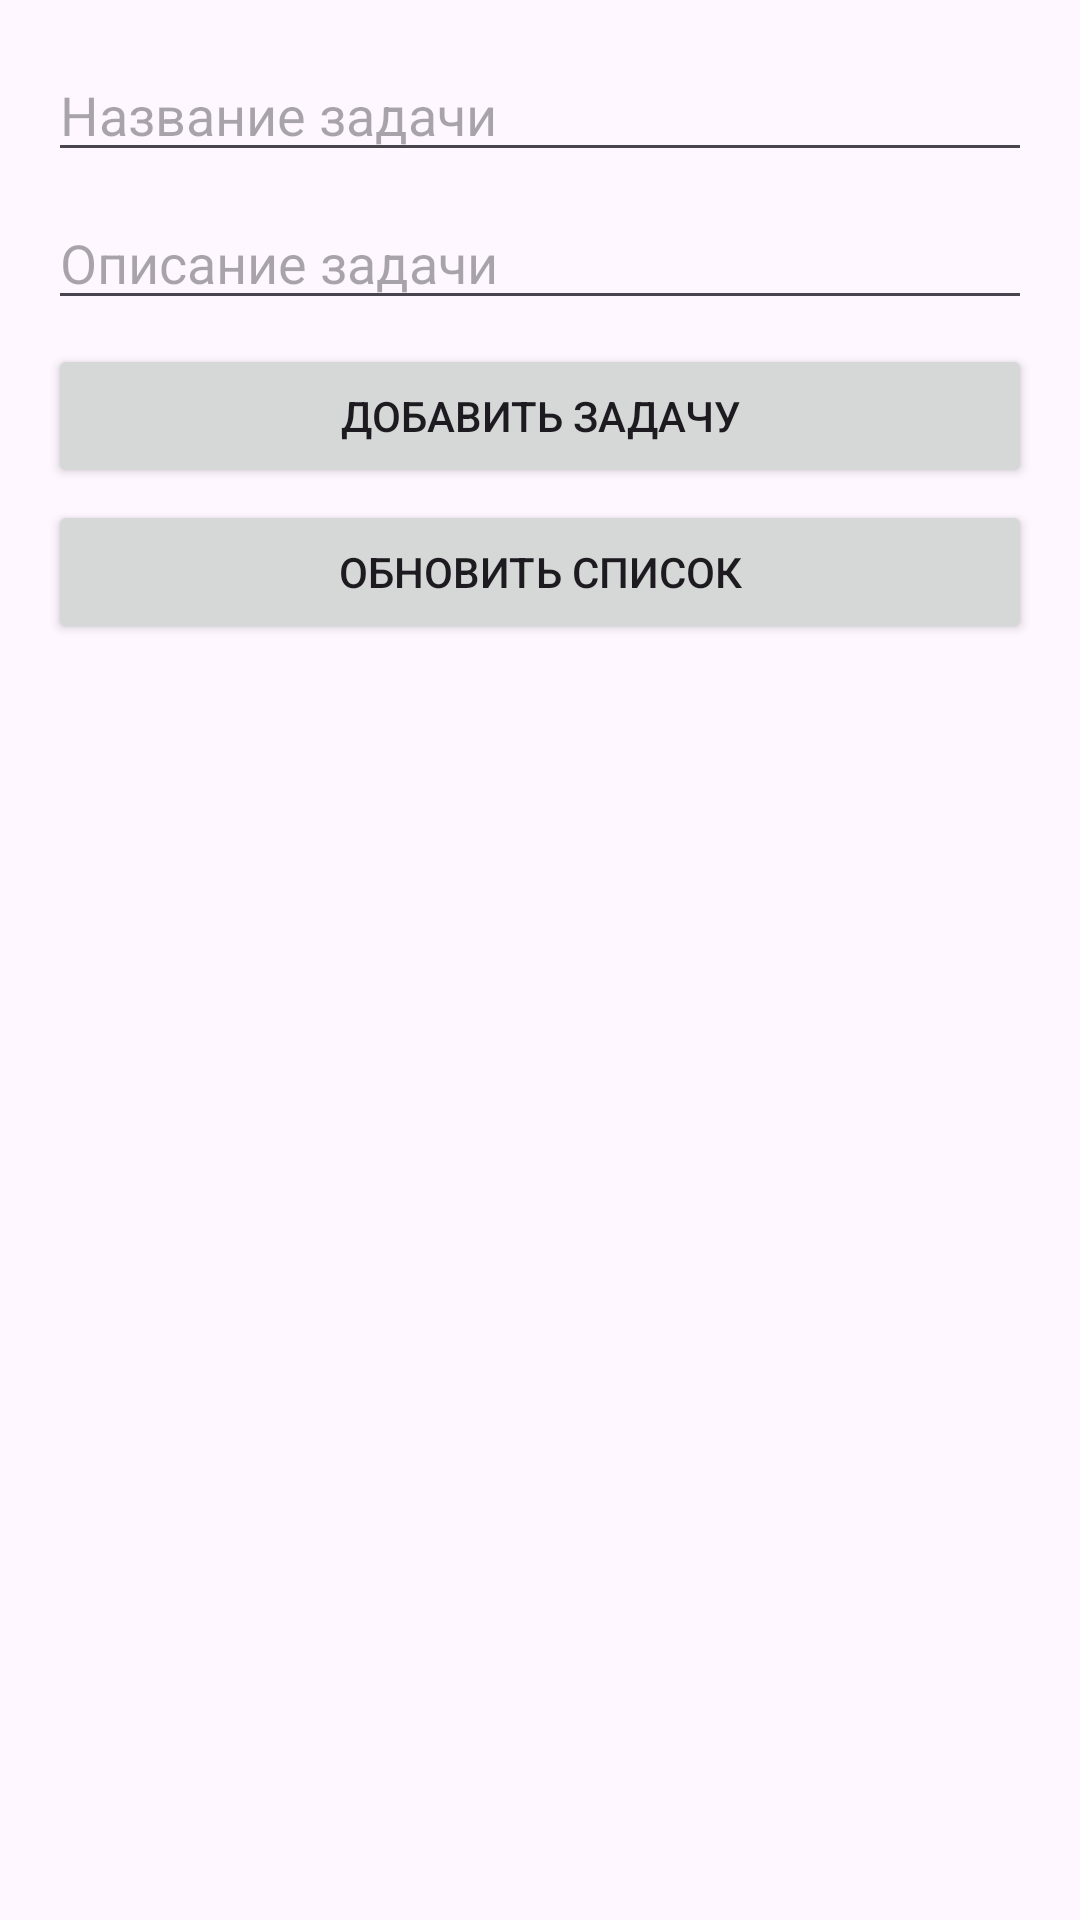

Produce the Android XML layout that renders to this screen, including the resource entries it uses.
<!-- AndroidManifest.xml: application theme Theme.MyApplicationETC -->
<!-- res/layout/fragment_home.xml -->
<?xml version="1.0" encoding="utf-8"?>
<LinearLayout xmlns:android="http://schemas.android.com/apk/res/android"
    android:layout_width="match_parent"
    android:layout_height="match_parent"
    android:orientation="vertical"
    android:padding="16dp">

    <EditText
        android:id="@+id/etTitle"
        android:layout_width="match_parent"
        android:layout_height="wrap_content"
        android:hint="@string/fh_taskName" />

    <EditText
        android:id="@+id/etDesc"
        android:layout_width="match_parent"
        android:layout_height="wrap_content"
        android:hint="@string/fh_taskDescription"
        android:layout_marginTop="8dp" />

    <Button
        android:id="@+id/btnAdd"
        android:layout_width="match_parent"
        android:layout_height="wrap_content"
        android:text="@string/fh_taskAdd"
        android:layout_marginTop="8dp" />

    <Button
        android:id="@+id/btnRefresh"
        android:layout_width="match_parent"
        android:layout_height="wrap_content"
        android:text="@string/fh_updateList"
        android:layout_marginTop="4dp" />

    <ListView
        android:id="@+id/listViewTasks"
        android:layout_width="match_parent"
        android:layout_height="0dp"
        android:layout_weight="1"
        android:layout_marginTop="8dp" />

</LinearLayout>
<!-- resources referenced by this layout -->
<resources>
  <string name="fh_taskAdd">Добавить задачу</string>
  <string name="fh_taskDescription">Описание задачи</string>
  <string name="fh_taskName">Название задачи</string>
  <string name="fh_updateList">Обновить список</string>
  <style name="Theme.MyApplicationETC" parent="Base.Theme.MyApplicationETC" />
  <style name="Base.Theme.MyApplicationETC" parent="Theme.Material3.DayNight.NoActionBar">
          
          
      </style>
</resources>
